Run: headless pygame with SDL's dummy video driver; simulated clock (each Clock.tick advances the game by its frame time, no real sleeping); random seed 0; keys injected as events and as key.get_pressed() state; no mouse input.
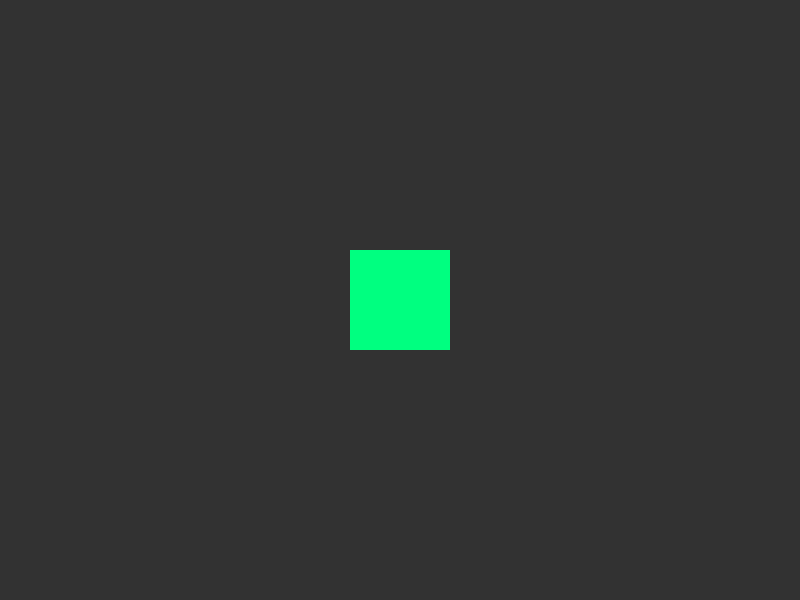
Frame 1 of 4 · flips 1–60 · no input
Frame 2 of 4 · flips 61–180 · tapped SPACE, RETURN · held RIGHT (→), D · screen unchanged from frame 1, image omitted
Frame 3 of 4 · flips 181–300 · held DOWN (↓), S · screen unchanged from frame 2, image omitted
Frame 4 of 4 · flips 301–420 · held LEFT (←), A, UP (↑), W · screen unchanged from frame 3, image omitted

The pygame program that drew these frames:

import pygame
import sys

pygame.init()

# 1. Set initial dimensions and add the RESIZABLE flag
WIDTH, HEIGHT = 800, 600
screen = pygame.display.set_mode((WIDTH, HEIGHT), pygame.RESIZABLE)
pygame.display.set_caption("Dynamic Resizable Window")

clock = pygame.time.Clock()
running = True

while running:
    for event in pygame.event.get():
        if event.type == pygame.QUIT:
            running = False
        
        # 2. Listen for the window resize event
        elif event.type == pygame.VIDEORESIZE:
            # Update the width and height variables with the new dimensions
            WIDTH, HEIGHT = event.w, event.h
            # Apply the new size to the screen surface
            screen = pygame.display.set_mode((WIDTH, HEIGHT), pygame.RESIZABLE)

    # 3. Game Logic (Use WIDTH and HEIGHT relative coordinates)
    # Example: Keep a rectangle perfectly centered regardless of window size
    rect_width, rect_height = 100, 100
    rect_x = (WIDTH // 2) - (rect_width // 2)
    rect_y = (HEIGHT // 2) - (rect_height // 2)

    # 4. Drawing
    screen.fill((50, 50, 50)) 
    
    # Draw the centered rectangle
    pygame.draw.rect(screen, (0, 255, 128), (rect_x, rect_y, rect_width, rect_height))

    pygame.display.flip()
    clock.tick(60)

pygame.quit()
sys.exit()
